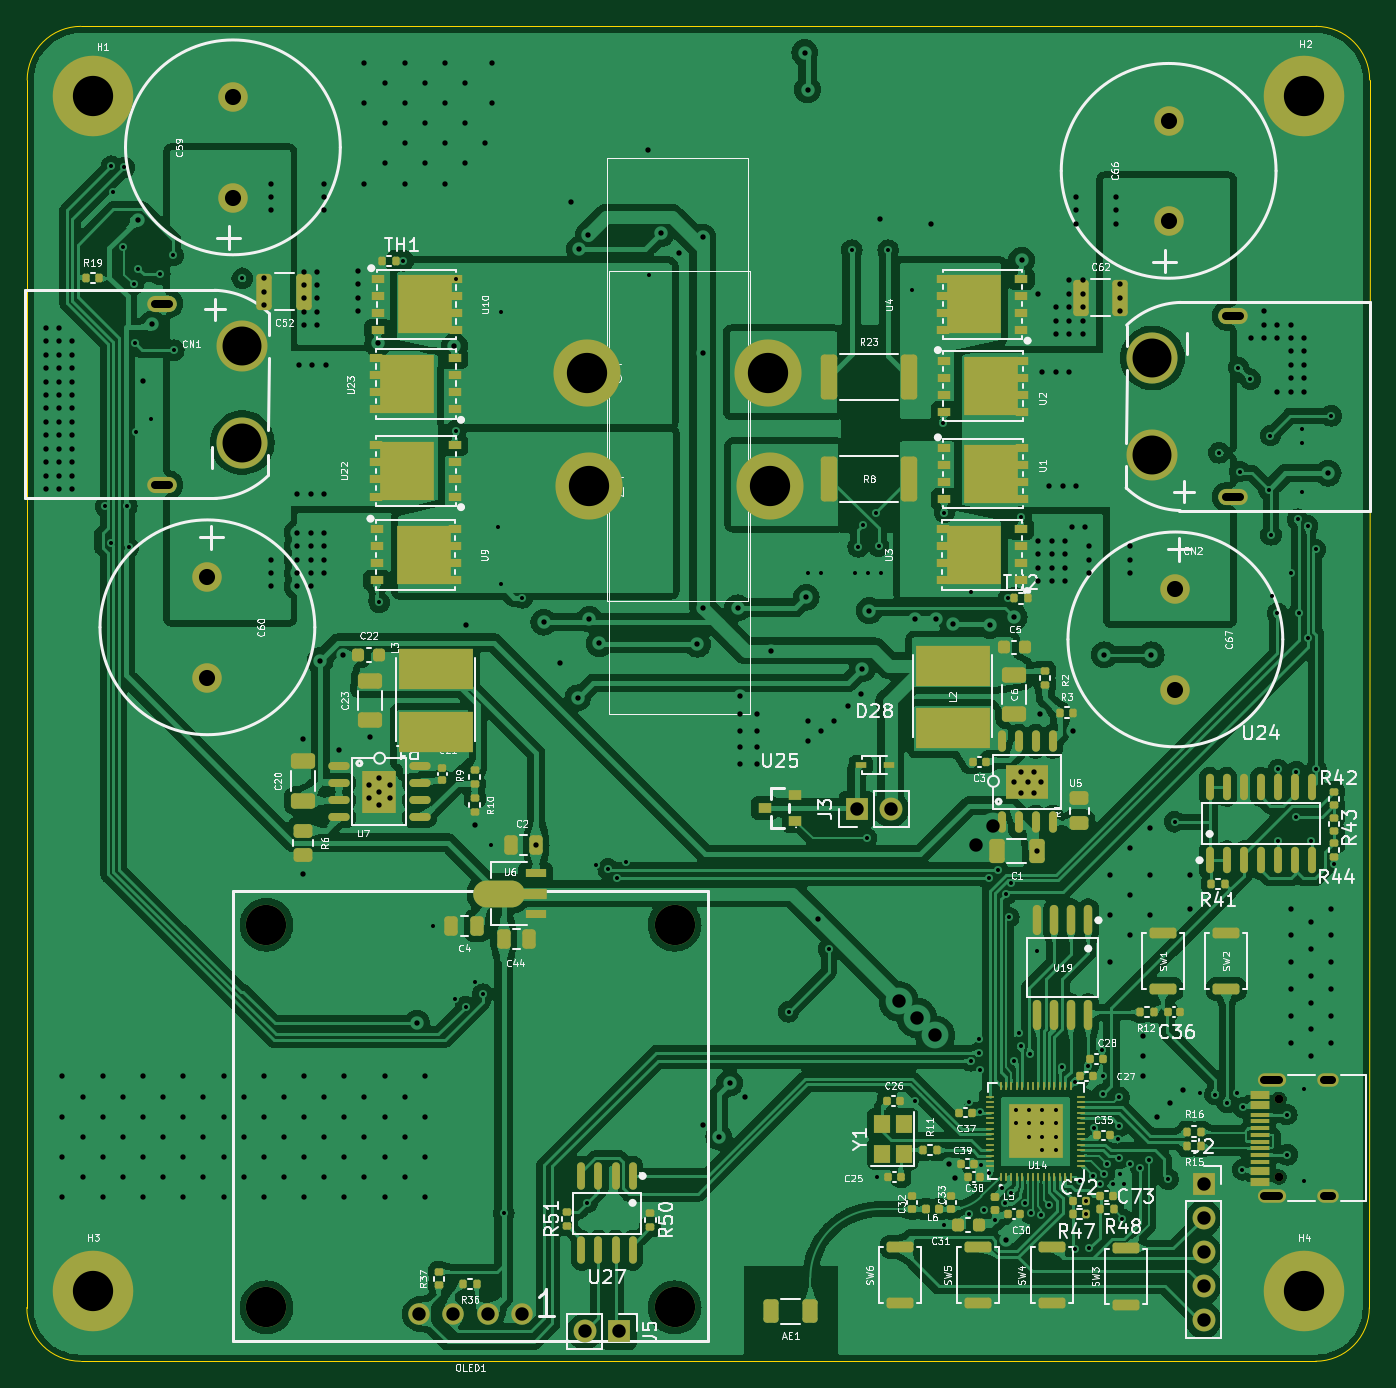
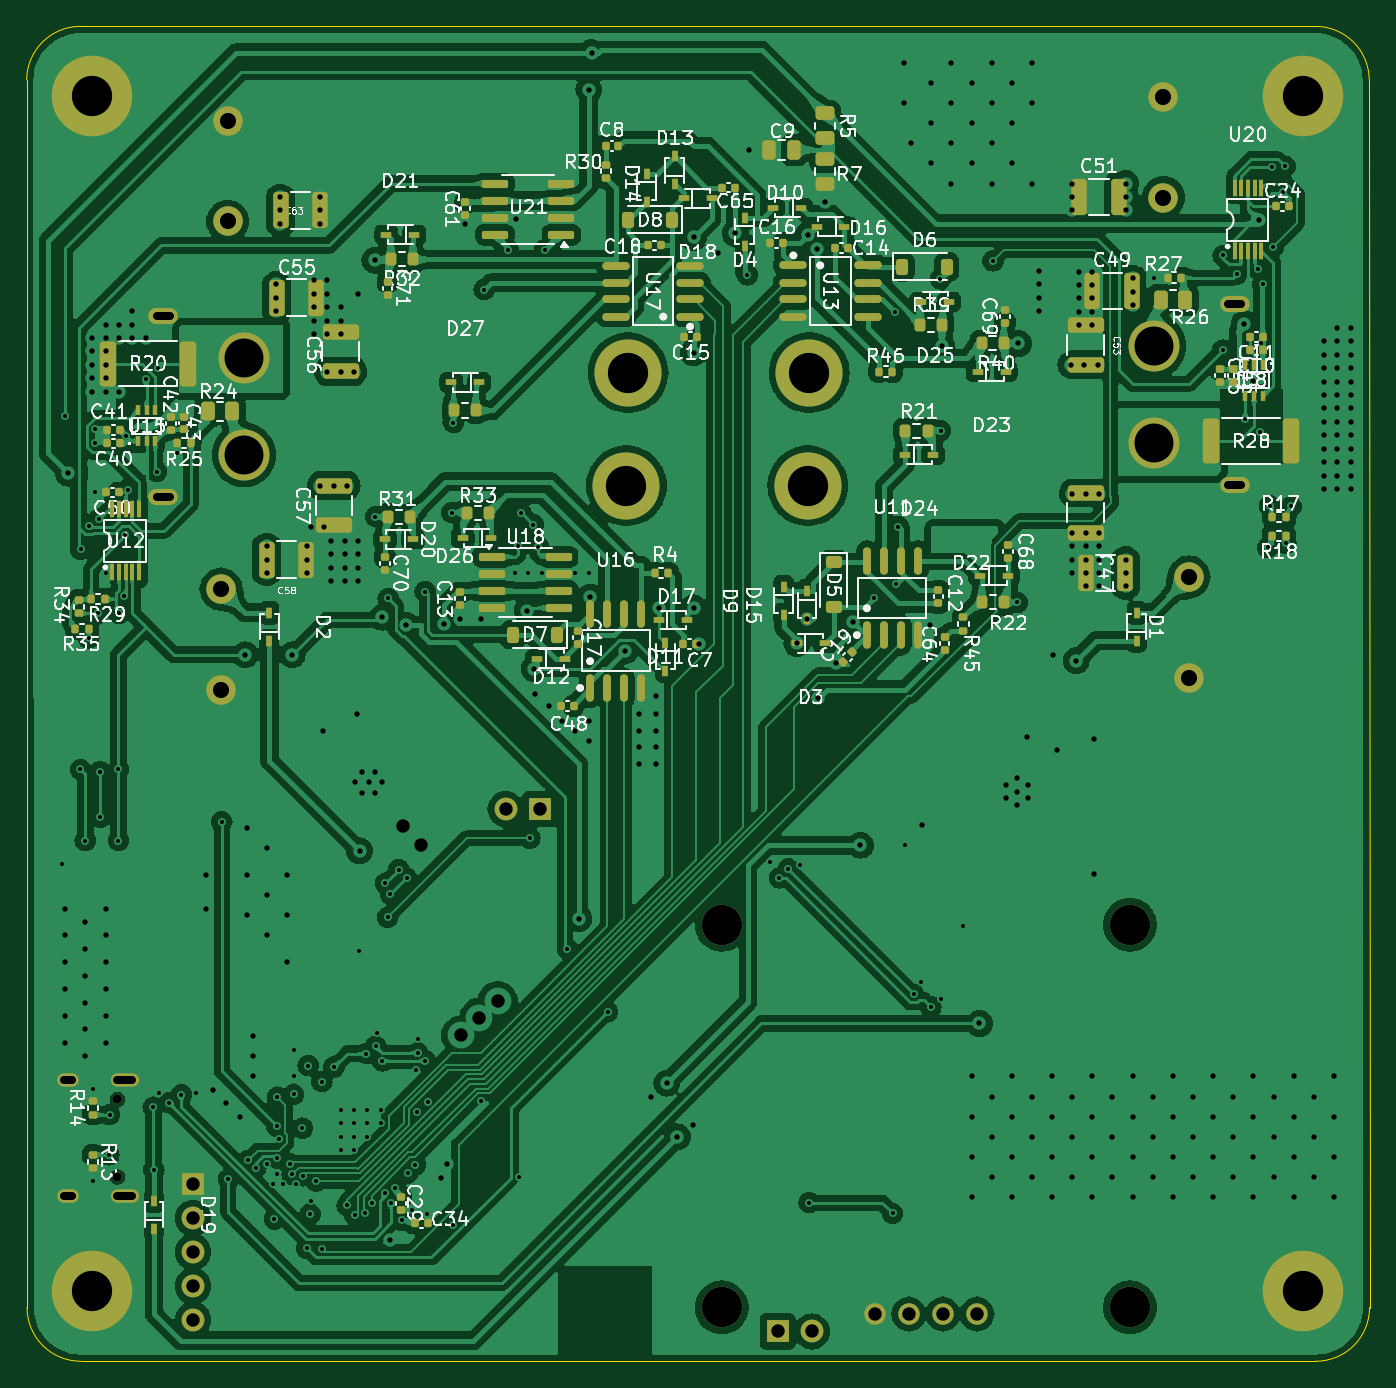
Circuit board: 11 layer files. Board 100.0 x 99.4 mm.
- bottom_copper: MPPT_V3-B_Cu.gbl (509788 bytes)
- bottom_mask: MPPT_V3-B_Mask.gbs (12756 bytes)
- paste: MPPT_V3-B_Paste.gbp (11163 bytes)
- bottom_silk: MPPT_V3-B_Silkscreen.gbo (207057 bytes)
- outline: MPPT_V3-Edge_Cuts.gm1 (1030 bytes)
- top_copper: MPPT_V3-F_Cu.gtl (507230 bytes)
- top_mask: MPPT_V3-F_Mask.gts (17568 bytes)
- paste: MPPT_V3-F_Paste.gtp (15965 bytes)
- top_silk: MPPT_V3-F_Silkscreen.gto (189640 bytes)
- drill: MPPT_V3-NPTH.drl (369 bytes)
- drill: MPPT_V3-PTH.drl (9187 bytes)

=== bottom_copper: MPPT_V3-B_Cu.gbl (509788 bytes, source omitted) ===
=== bottom_mask: MPPT_V3-B_Mask.gbs (12756 bytes, source omitted) ===
=== paste: MPPT_V3-B_Paste.gbp (11163 bytes, source omitted) ===
=== bottom_silk: MPPT_V3-B_Silkscreen.gbo (207057 bytes, source omitted) ===
=== outline: MPPT_V3-Edge_Cuts.gm1 ===
G04 #@! TF.GenerationSoftware,KiCad,Pcbnew,8.0.6*
G04 #@! TF.CreationDate,2025-05-10T14:29:50+10:00*
G04 #@! TF.ProjectId,MPPT_V3,4d505054-5f56-4332-9e6b-696361645f70,rev?*
G04 #@! TF.SameCoordinates,Original*
G04 #@! TF.FileFunction,Profile,NP*
%FSLAX46Y46*%
G04 Gerber Fmt 4.6, Leading zero omitted, Abs format (unit mm)*
G04 Created by KiCad (PCBNEW 8.0.6) date 2025-05-10 14:29:50*
%MOMM*%
%LPD*%
G01*
G04 APERTURE LIST*
G04 #@! TA.AperFunction,Profile*
%ADD10C,0.050000*%
G04 #@! TD*
G04 APERTURE END LIST*
D10*
X179850000Y-148720000D02*
G75*
G02*
X175850000Y-152720000I-3999900J-100D01*
G01*
X175850000Y-152720000D02*
X83850000Y-152720000D01*
X83850000Y-152720000D02*
G75*
G02*
X79850000Y-148720000I0J4000000D01*
G01*
X83874978Y-53286737D02*
X175874978Y-53286737D01*
X175874978Y-53286737D02*
G75*
G02*
X179874963Y-57286737I-78J-4000063D01*
G01*
X79850000Y-148720000D02*
X79874978Y-57286737D01*
X179874978Y-57286737D02*
X179850000Y-148720000D01*
X79874978Y-57286737D02*
G75*
G02*
X83874978Y-53286778I3999922J37D01*
G01*
M02*

=== top_copper: MPPT_V3-F_Cu.gtl (507230 bytes, source omitted) ===
=== top_mask: MPPT_V3-F_Mask.gts (17568 bytes, source omitted) ===
=== paste: MPPT_V3-F_Paste.gtp (15965 bytes, source omitted) ===
=== top_silk: MPPT_V3-F_Silkscreen.gto (189640 bytes, source omitted) ===
=== drill: MPPT_V3-NPTH.drl ===
M48
; DRILL file {KiCad 8.0.6} date 2025-05-10T14:30:05+1000
; FORMAT={-:-/ absolute / metric / decimal}
; #@! TF.CreationDate,2025-05-10T14:30:05+10:00
; #@! TF.GenerationSoftware,Kicad,Pcbnew,8.0.6
; #@! TF.FileFunction,NonPlated,1,4,NPTH
FMAT,2
METRIC
; #@! TA.AperFunction,NonPlated,NPTH,ComponentDrill
T1C0.650
%
G90
G05
T1
X173.115Y-133.213
X173.115Y-138.993
M30

=== drill: MPPT_V3-PTH.drl (9187 bytes, source omitted) ===
